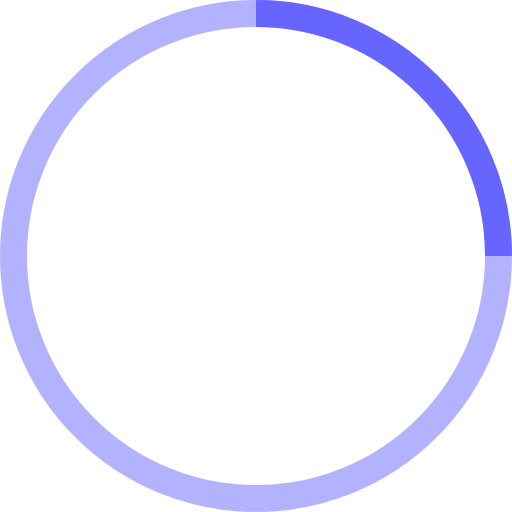
t = 0.00 s
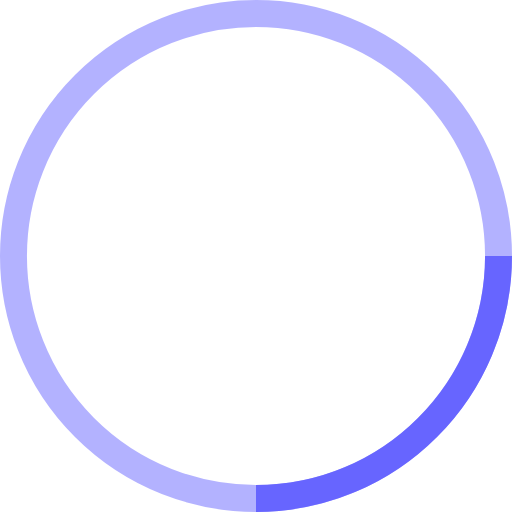
t = 0.25 s
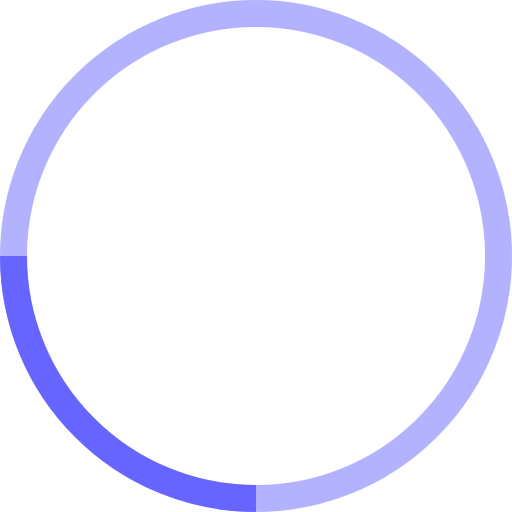
t = 0.50 s
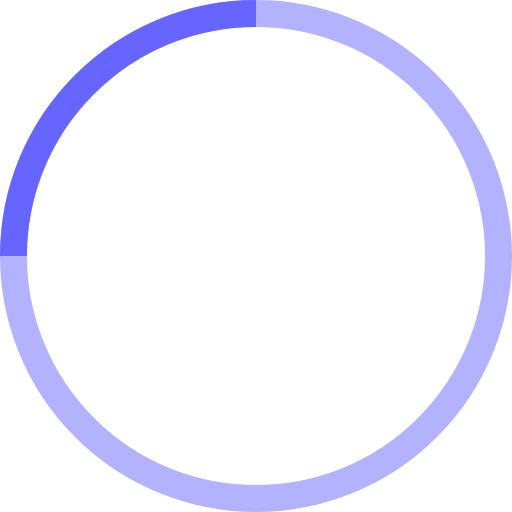
t = 0.75 s

The animated SVG that drew these frames (rendered in a browser with its animation timeline set to each time). Animation: 1 SMIL element (animateTransform=1); one cycle of 1.00 s, repeats indefinitely.

<!-- By Sam Herbert (@sherb), for everyone. More @ http://goo.gl/7AJzbL -->
<svg width="38" height="38" viewBox="0 0 38 38" xmlns="http://www.w3.org/2000/svg" stroke="#6765ff">
    <g fill="none" fill-rule="evenodd">
        <g transform="translate(1 1)" stroke-width="2">
            <circle stroke-opacity=".5" cx="18" cy="18" r="18" />
            <path d="M36 18c0-9.94-8.06-18-18-18">
                <animateTransform attributeName="transform" type="rotate" from="0 18 18" to="360 18 18" dur="1s" repeatCount="indefinite" />
            </path>
        </g>
    </g>
</svg>